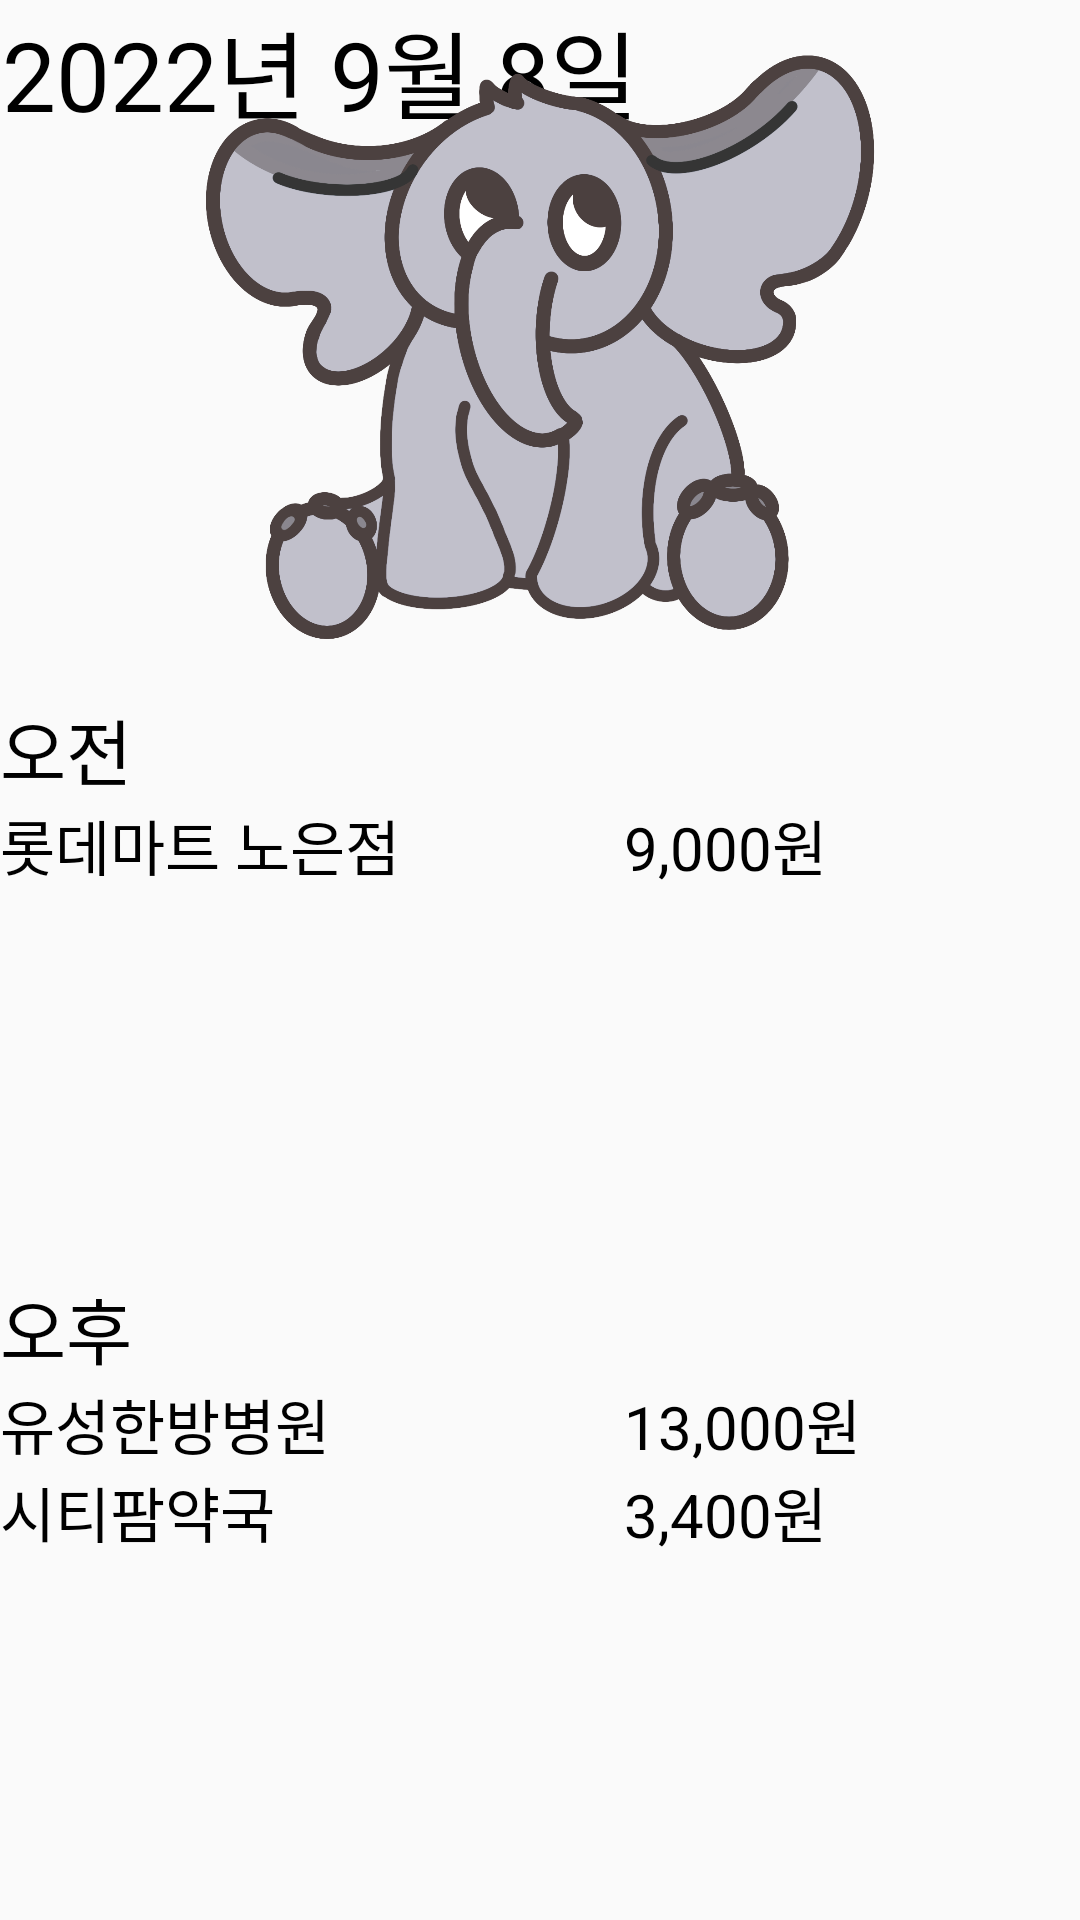

This screen was rendered from an Android layout file. Write that file and the resources it references.
<!-- AndroidManifest.xml: application theme Theme.MemoryAfterService -->
<!-- res/layout/activity_single_data.xml -->
<?xml version="1.0" encoding="utf-8"?>
<androidx.constraintlayout.widget.ConstraintLayout xmlns:android="http://schemas.android.com/apk/res/android"
    xmlns:app="http://schemas.android.com/apk/res-auto"
    xmlns:tools="http://schemas.android.com/tools"
    android:layout_width="match_parent"
    android:layout_height="match_parent"
    tools:context=".SingleDataActivity">

    <TextView
        android:id="@+id/SingleDateText"
        android:layout_width="wrap_content"
        android:layout_height="wrap_content"
        android:text="2022년 9월 8일"
        android:textColor="@color/black"
        android:textSize="32sp"
        app:layout_constraintEnd_toEndOf="parent"
        app:layout_constraintHorizontal_bias="0.005"
        app:layout_constraintStart_toStartOf="parent"
        app:layout_constraintTop_toTopOf="parent" />

    <ImageView
        android:id="@+id/SingleDateWordCloudImg"
        android:layout_width="282dp"
        android:layout_height="232dp"
        android:contentDescription="wordcload"
        app:layout_constraintEnd_toEndOf="parent"
        app:layout_constraintStart_toStartOf="parent"
        app:layout_constraintTop_toBottomOf="@+id/textView3"
        app:srcCompat="@drawable/elephant" />

    <LinearLayout
        android:id="@+id/SingleDateConsumptionData"
        android:layout_width="409dp"
        android:layout_height="380dp"
        android:orientation="vertical"
        app:layout_constraintTop_toBottomOf="@+id/SingleDateWordCloudImg"
        tools:layout_editor_absoluteX="1dp">

        <TextView
            android:id="@+id/textView6"
            android:layout_width="match_parent"
            android:layout_height="wrap_content"
            android:text="오전"
            android:textColor="@color/black"
            android:textSize="24sp" />

        <TableLayout
            android:layout_width="match_parent"
            android:layout_height="158dp">

            <TableRow
                android:layout_width="match_parent"
                android:layout_height="match_parent">

                <TextView
                    android:id="@+id/textView11"
                    android:layout_width="208dp"
                    android:layout_height="wrap_content"
                    android:text="롯데마트 노은점"
                    android:textColor="@color/black"
                    android:textSize="20sp" />

                <TextView
                    android:id="@+id/textView12"
                    android:layout_width="352dp"
                    android:layout_height="match_parent"
                    android:text="9,000원"
                    android:textColor="@color/black"
                    android:textSize="20sp" />
            </TableRow>

            <TableRow
                android:layout_width="match_parent"
                android:layout_height="match_parent" />

            <TableRow
                android:layout_width="match_parent"
                android:layout_height="match_parent" />

            <TableRow
                android:layout_width="match_parent"
                android:layout_height="match_parent" />
        </TableLayout>

        <TextView
            android:id="@+id/textView10"
            android:layout_width="match_parent"
            android:layout_height="wrap_content"
            android:text="오후"
            android:textColor="@color/black"
            android:textSize="24sp" />

        <TableLayout
            android:layout_width="match_parent"
            android:layout_height="match_parent">

            <TableRow
                android:layout_width="match_parent"
                android:layout_height="match_parent">

                <TextView
                    android:id="@+id/textView13"
                    android:layout_width="208dp"
                    android:layout_height="wrap_content"
                    android:text="유성한방병원"
                    android:textColor="@color/black"
                    android:textSize="20sp" />

                <TextView
                    android:id="@+id/textView14"
                    android:layout_width="352dp"
                    android:layout_height="match_parent"
                    android:text="13,000원"
                    android:textColor="@color/black"
                    android:textSize="20sp" />
            </TableRow>

            <TableRow
                android:layout_width="match_parent"
                android:layout_height="match_parent">

                <TextView
                    android:id="@+id/textView15"
                    android:layout_width="208dp"
                    android:layout_height="wrap_content"
                    android:text="시티팜약국"
                    android:textColor="@color/black"
                    android:textSize="20sp" />

                <TextView
                    android:id="@+id/textView16"
                    android:layout_width="352dp"
                    android:layout_height="match_parent"
                    android:text="3,400원"
                    android:textColor="@color/black"
                    android:textSize="20sp" />
            </TableRow>

            <TableRow
                android:layout_width="match_parent"
                android:layout_height="match_parent" />

            <TableRow
                android:layout_width="match_parent"
                android:layout_height="match_parent" />
        </TableLayout>

    </LinearLayout>

</androidx.constraintlayout.widget.ConstraintLayout>
<!-- resources referenced by this layout -->
<resources>
  <color name="black">#FF000000</color>
  <!-- drawable elephant: png bitmap (drawable, 214429 bytes) -->
  <style name="Theme.MemoryAfterService" parent="Theme.AppCompat.DayNight.DarkActionBar">
          
          <item name="colorPrimary">@color/purple_500</item>
          <item name="colorPrimaryVariant">@color/purple_700</item>
          <item name="colorOnPrimary">@color/white</item>
          
          <item name="colorSecondary">@color/teal_200</item>
          <item name="colorSecondaryVariant">@color/teal_700</item>
          <item name="colorOnSecondary">@color/black</item>
          
          <item name="android:statusBarColor" tools:targetApi="l">?attr/colorPrimaryVariant</item>
          
      </style>
  <color name="purple_500">#FF6200EE</color>
  <color name="purple_700">#FF3700B3</color>
  <color name="white">#FFFFFFFF</color>
  <color name="teal_200">#FF03DAC5</color>
  <color name="teal_700">#FF018786</color>
</resources>
